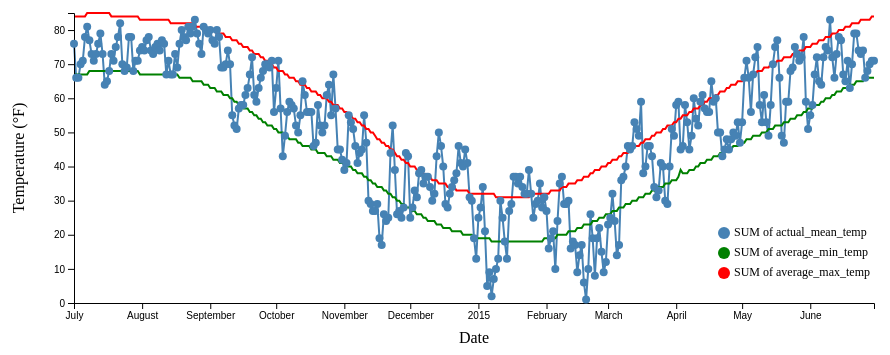
D3 v7 page, settled after 360 driven frames (6 s of simulated time); the page loaded 1 data file(s).


// ── main.js
// 1: SET GLOBAL VARIABLES
const margin = { top: 50, right: 30, bottom: 60, left: 70 };
const width = 900 - margin.left - margin.right;
const height = 400 - margin.top - margin.bottom;

// Select and append group to existing SVG (fix nested SVG issue)
const svg1_RENAME = d3.select("#lineChart1")
    .append("g")
    .attr("transform", `translate(${margin.left},${margin.top})`);

// Tooltip element
const tooltip = d3.select("#tooltip");

// 2.a: LOAD...
d3.csv("Dynamic Trend.csv").then(data => {
    // 2.b: ... AND TRANSFORM DATA
    data.forEach(d => {
        d.date = d3.timeParse("%m/%d/%Y")(d.date); 
        d.actual = +d["SUM of actual_mean_temp"];
        d.min = +d["SUM of average_min_temp"];
        d.max = +d["SUM of average_max_temp"];
    });

    // 3.a: SET SCALES FOR CHART 1
    const xScale = d3.scaleTime()
        .domain(d3.extent(data, d => d.date)) 
        .range([0, width]); 

    const yScale = d3.scaleLinear()
        .domain([0, d3.max(data, d => Math.max(d.actual, d.min, d.max))]) 
        .range([height, 0]); 

    // 4.a: PLOT DATA FOR CHART 1
    const lineActual = d3.line().x(d => xScale(d.date)).y(d => yScale(d.actual));
    const lineMin = d3.line().x(d => xScale(d.date)).y(d => yScale(d.min));
    const lineMax = d3.line().x(d => xScale(d.date)).y(d => yScale(d.max));

    svg1_RENAME.append("path")
        .datum(data)
        .attr("class", "lineActual")
        .attr("fill", "none") 
        .attr("stroke", "steelblue") 
        .attr("stroke-width", 2)
        .attr("d", lineActual); 

    svg1_RENAME.append("path")
        .datum(data)
        .attr("class", "lineMin")
        .attr("fill", "none")
        .attr("stroke", "green")
        .attr("stroke-width", 2)
        .attr("d", lineMin);

    svg1_RENAME.append("path")
        .datum(data)
        .attr("class", "lineMax")
        .attr("fill", "none")
        .attr("stroke", "red")
        .attr("stroke-width", 2)
        .attr("d", lineMax);

    // 5.a: ADD AXES FOR CHART 1
    svg1_RENAME.append("g")
        .attr("transform", `translate(0,${height})`)
        .call(d3.axisBottom(xScale)); 

    svg1_RENAME.append("g")
        .call(d3.axisLeft(yScale)); 

    // 6.a: ADD LABELS FOR CHART 1
    svg1_RENAME.append("text")
        .attr("x", width / 2)
        .attr("y", height + 40)
        .attr("text-anchor", "middle")
        .text("Date");

    svg1_RENAME.append("text")
        .attr("transform", "rotate(-90)")
        .attr("x", -height / 2)
        .attr("y", -50)
        .attr("text-anchor", "middle")
        .text("Temperature (°F)");

    // Add legend 
    const legendData = [
        { label: "SUM of actual_mean_temp", color: "steelblue" },
        { label: "SUM of average_min_temp", color: "green" },
        { label: "SUM of average_max_temp", color: "red" }
    ];

    legendData.forEach((d, i) => {
        svg1_RENAME.append("circle")
            .attr("cx", width - 150)
            .attr("cy", i * 20 + 220)
            .attr("r", 6)
            .style("fill", d.color);

        svg1_RENAME.append("text")
            .attr("x", width - 140)
            .attr("y", i * 20 + 220)
            .text(d.label)
            .style("font-size", "12px")
            .attr("alignment-baseline", "middle");
    });

    // 7.a: ADD INTERACTIVITY FOR CHART 1
    svg1_RENAME.selectAll("circle.tooltip-dot")
        .data(data)
        .enter()
        .append("circle")
        .attr("class", "tooltip-dot")
        .attr("cx", d => xScale(d.date))
        .attr("cy", d => yScale(d.actual))
        .attr("r", 4)
        .attr("fill", "steelblue")
        .on("mouseover", (event, d) => {
            tooltip.transition().duration(200).style("opacity", 0.9);
            tooltip.html(
                `<strong>Date:</strong> ${d.date.toLocaleDateString()}<br>
                 <strong>Actual:</strong> ${d.actual}°F<br>
                 <strong>Min:</strong> ${d.min}°F<br>
                 <strong>Max:</strong> ${d.max}°F`
            )
            .style("left", (event.pageX + 10) + "px")
            .style("top", (event.pageY - 28) + "px");
        })
        .on("mouseout", () => {
            tooltip.transition().duration(300).style("opacity", 0);
        });

    d3.select("#toggleActual").on("change", function () {
        d3.select(".lineActual").style("display", this.checked ? null : "none");
    });
    d3.select("#toggleMin").on("change", function () {
        d3.select(".lineMin").style("display", this.checked ? null : "none");
    });
    d3.select("#toggleMax").on("change", function () {
        d3.select(".lineMax").style("display", this.checked ? null : "none");
    });
});


### data: Dynamic Trend.csv
date, SUM of actual_mean_temp, SUM of average_min_temp, SUM of average_max_temp
7/1/2014, 76, 67, 84
7/2/2014, 66, 67, 84
7/3/2014, 66, 67, 84
7/4/2014, 70, 67, 84
7/5/2014, 71, 67, 84
7/6/2014, 78, 67, 84
7/7/2014, 81, 67, 85
7/8/2014, 77, 68, 85
7/9/2014, 73, 68, 85
7/10/2014, 71, 68, 85
7/11/2014, 73, 68, 85
7/12/2014, 76, 68, 85
7/13/2014, 79, 68, 85
7/14/2014, 73, 68, 85
7/15/2014, 64, 68, 85
7/16/2014, 65, 68, 85
7/17/2014, 68, 68, 85
7/18/2014, 73, 68, 84
7/19/2014, 71, 68, 84
7/20/2014, 75, 68, 84
7/21/2014, 78, 68, 84
7/22/2014, 82, 68, 84
7/23/2014, 70, 68, 84
7/24/2014, 68, 68, 84
7/25/2014, 69, 68, 84
7/26/2014, 78, 68, 84
7/27/2014, 78, 68, 84
7/28/2014, 68, 68, 84
7/29/2014, 71, 68, 84
7/30/2014, 71, 68, 84
7/31/2014, 74, 67, 83
8/1/2014, 75, 67, 83
8/2/2014, 74, 67, 83
8/3/2014, 77, 67, 83
8/4/2014, 78, 67, 83
8/5/2014, 74, 67, 83
8/6/2014, 73, 67, 83
8/7/2014, 75, 67, 83
8/8/2014, 76, 67, 83
8/9/2014, 74, 67, 83
8/10/2014, 77, 67, 83
8/11/2014, 76, 67, 83
8/12/2014, 67, 67, 83
8/13/2014, 71, 67, 83
8/14/2014, 67, 67, 82
8/15/2014, 67, 67, 82
8/16/2014, 73, 67, 82
8/17/2014, 69, 67, 82
8/18/2014, 76, 66, 82
8/19/2014, 80, 66, 82
8/20/2014, 78, 66, 82
8/21/2014, 77, 66, 82
8/22/2014, 81, 66, 82
8/23/2014, 79, 66, 82
8/24/2014, 81, 65, 82
8/25/2014, 83, 65, 81
8/26/2014, 79, 65, 81
8/27/2014, 76, 65, 81
8/28/2014, 73, 65, 81
8/29/2014, 81, 64, 81
... 305 more rows